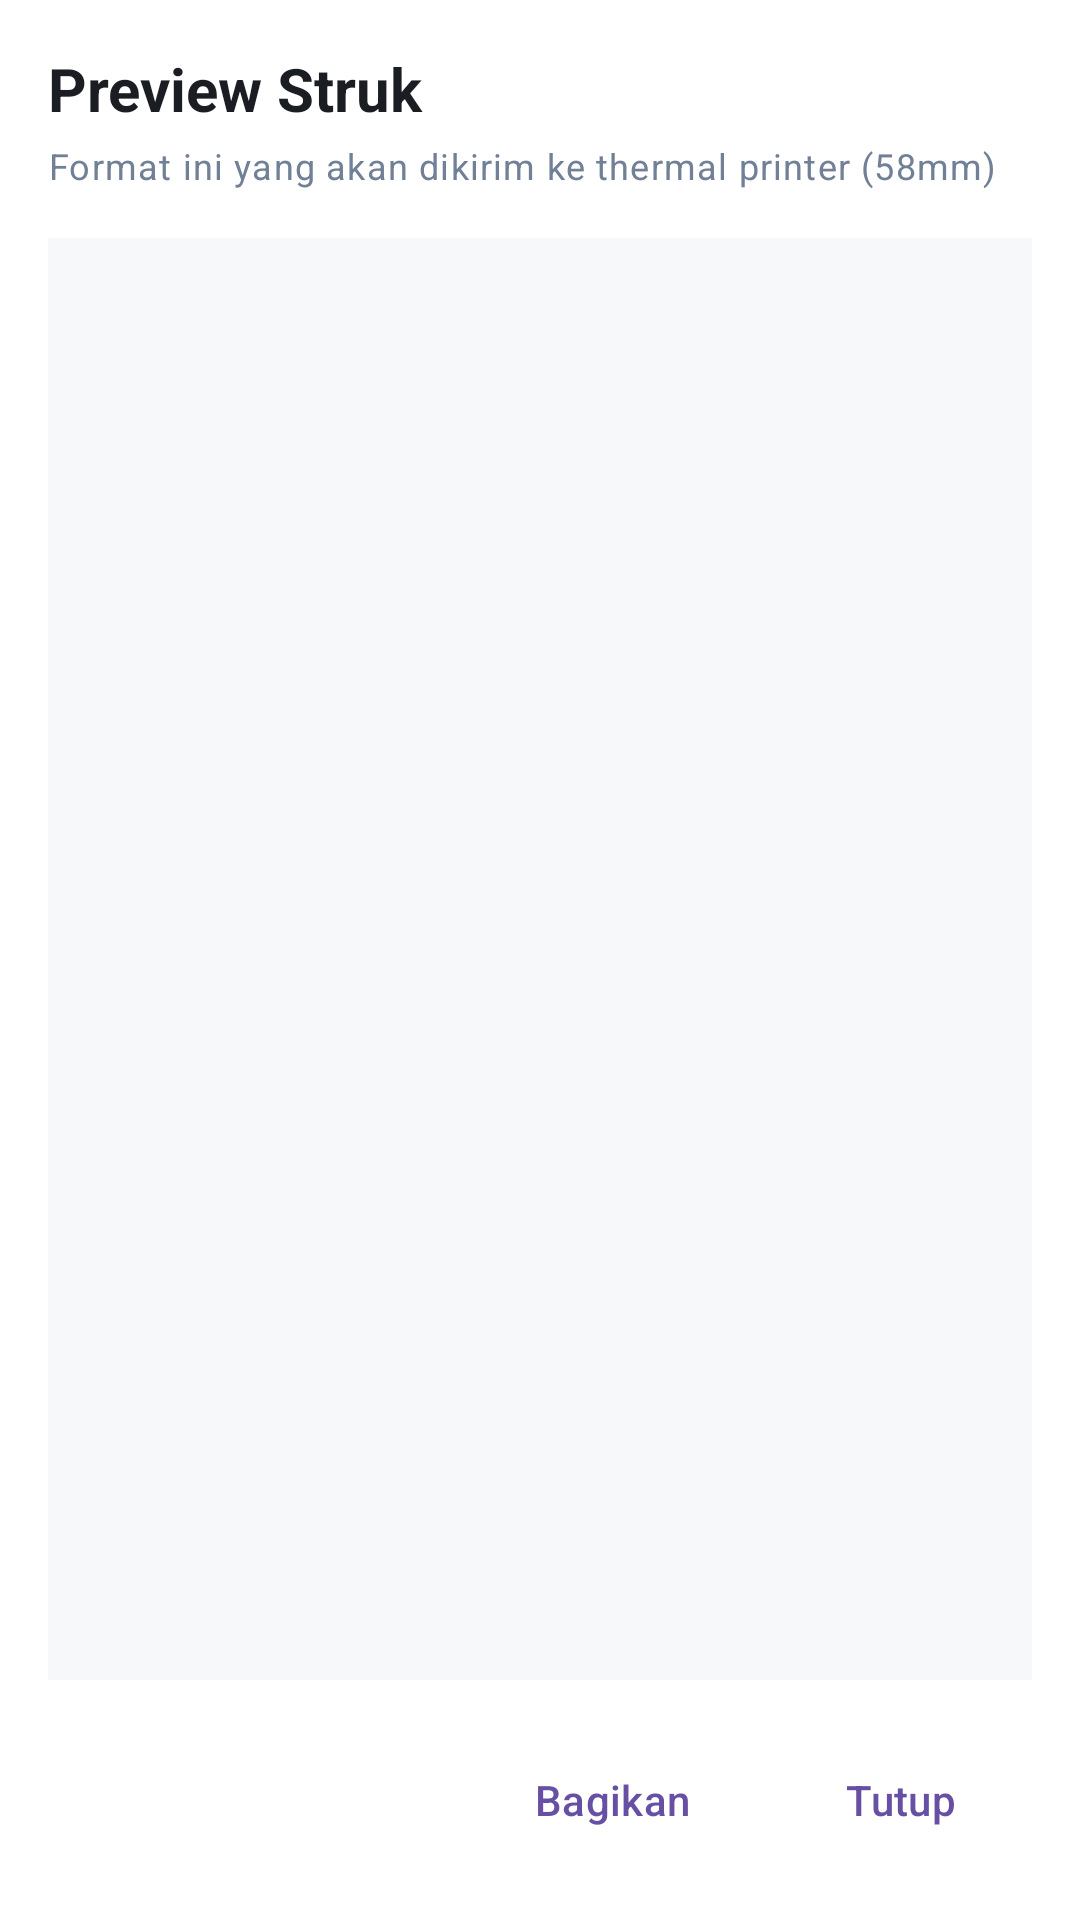

Reconstruct the res/layout file that produces this screen, plus the resources it refers to.
<!-- AndroidManifest.xml: application theme Theme.Materialku -->
<!-- res/layout/dialog_struk_preview.xml -->
<?xml version="1.0" encoding="utf-8"?>
<LinearLayout xmlns:android="http://schemas.android.com/apk/res/android"
    xmlns:tools="http://schemas.android.com/tools"
    android:layout_width="match_parent"
    android:layout_height="wrap_content"
    android:background="@color/surface"
    android:orientation="vertical"
    android:padding="@dimen/spacing_lg">

    <TextView
        android:layout_width="match_parent"
        android:layout_height="wrap_content"
        android:text="@string/struk_preview_title"
        android:textAppearance="@style/TextAppearance.Materialku.Title"
        android:textColor="@color/on_surface" />

    <TextView
        android:layout_width="match_parent"
        android:layout_height="wrap_content"
        android:layout_marginTop="@dimen/spacing_xs"
        android:text="@string/struk_preview_hint"
        android:textAppearance="@style/TextAppearance.Materialku.Caption"
        android:textColor="@color/on_surface_variant" />

    <ScrollView
        android:layout_width="match_parent"
        android:layout_height="0dp"
        android:layout_marginTop="@dimen/spacing_lg"
        android:layout_weight="1"
        android:background="@color/background"
        android:padding="@dimen/spacing_md">

        <TextView
            android:id="@+id/tvStruk"
            android:layout_width="wrap_content"
            android:layout_height="wrap_content"
            android:fontFamily="monospace"
            android:textColor="@color/on_surface"
            android:textSize="12sp"
            tools:text="       MATERIALKU        \n    Toko Bahan Bangunan   \n================================" />
    </ScrollView>

    <LinearLayout
        android:layout_width="match_parent"
        android:layout_height="wrap_content"
        android:layout_marginTop="@dimen/spacing_lg"
        android:gravity="end"
        android:orientation="horizontal">

        <com.google.android.material.button.MaterialButton
            android:id="@+id/btnShare"
            style="@style/Widget.Material3.Button.TextButton"
            android:layout_width="wrap_content"
            android:layout_height="wrap_content"
            android:text="@string/struk_preview_share" />

        <com.google.android.material.button.MaterialButton
            android:id="@+id/btnTutup"
            style="@style/Widget.Material3.Button.TextButton"
            android:layout_width="wrap_content"
            android:layout_height="wrap_content"
            android:layout_marginStart="@dimen/spacing_sm"
            android:text="@string/action_close" />
    </LinearLayout>
</LinearLayout>
<!-- resources referenced by this layout -->
<resources>
  <color name="background">#F7F8FA</color>
  <color name="on_surface">#1A1D21</color>
  <color name="on_surface_variant">#718096</color>
  <color name="surface">#FFFFFF</color>
  <dimen name="spacing_lg">16dp</dimen>
  <dimen name="spacing_md">12dp</dimen>
  <dimen name="spacing_sm">8dp</dimen>
  <dimen name="spacing_xs">4dp</dimen>
  <string name="action_close">Tutup</string>
  <string name="struk_preview_hint">Format ini yang akan dikirim ke thermal printer (58mm)</string>
  <string name="struk_preview_share">Bagikan</string>
  <string name="struk_preview_title">Preview Struk</string>
  <style name="TextAppearance.Materialku.Caption" parent="TextAppearance.Material3.BodySmall">
          <item name="android:textSize">@dimen/text_caption</item>
      </style>
  <style name="TextAppearance.Materialku.Title" parent="TextAppearance.Material3.TitleLarge">
          <item name="android:textSize">@dimen/text_title</item>
          <item name="android:textStyle">bold</item>
      </style>
  <style name="Theme.Materialku" parent="Base.Theme.Materialku" />
  <dimen name="text_caption">12sp</dimen>
  <dimen name="text_title">20sp</dimen>
  <style name="Base.Theme.Materialku" parent="Theme.Material3.DayNight.NoActionBar">
          
          
      </style>
</resources>
